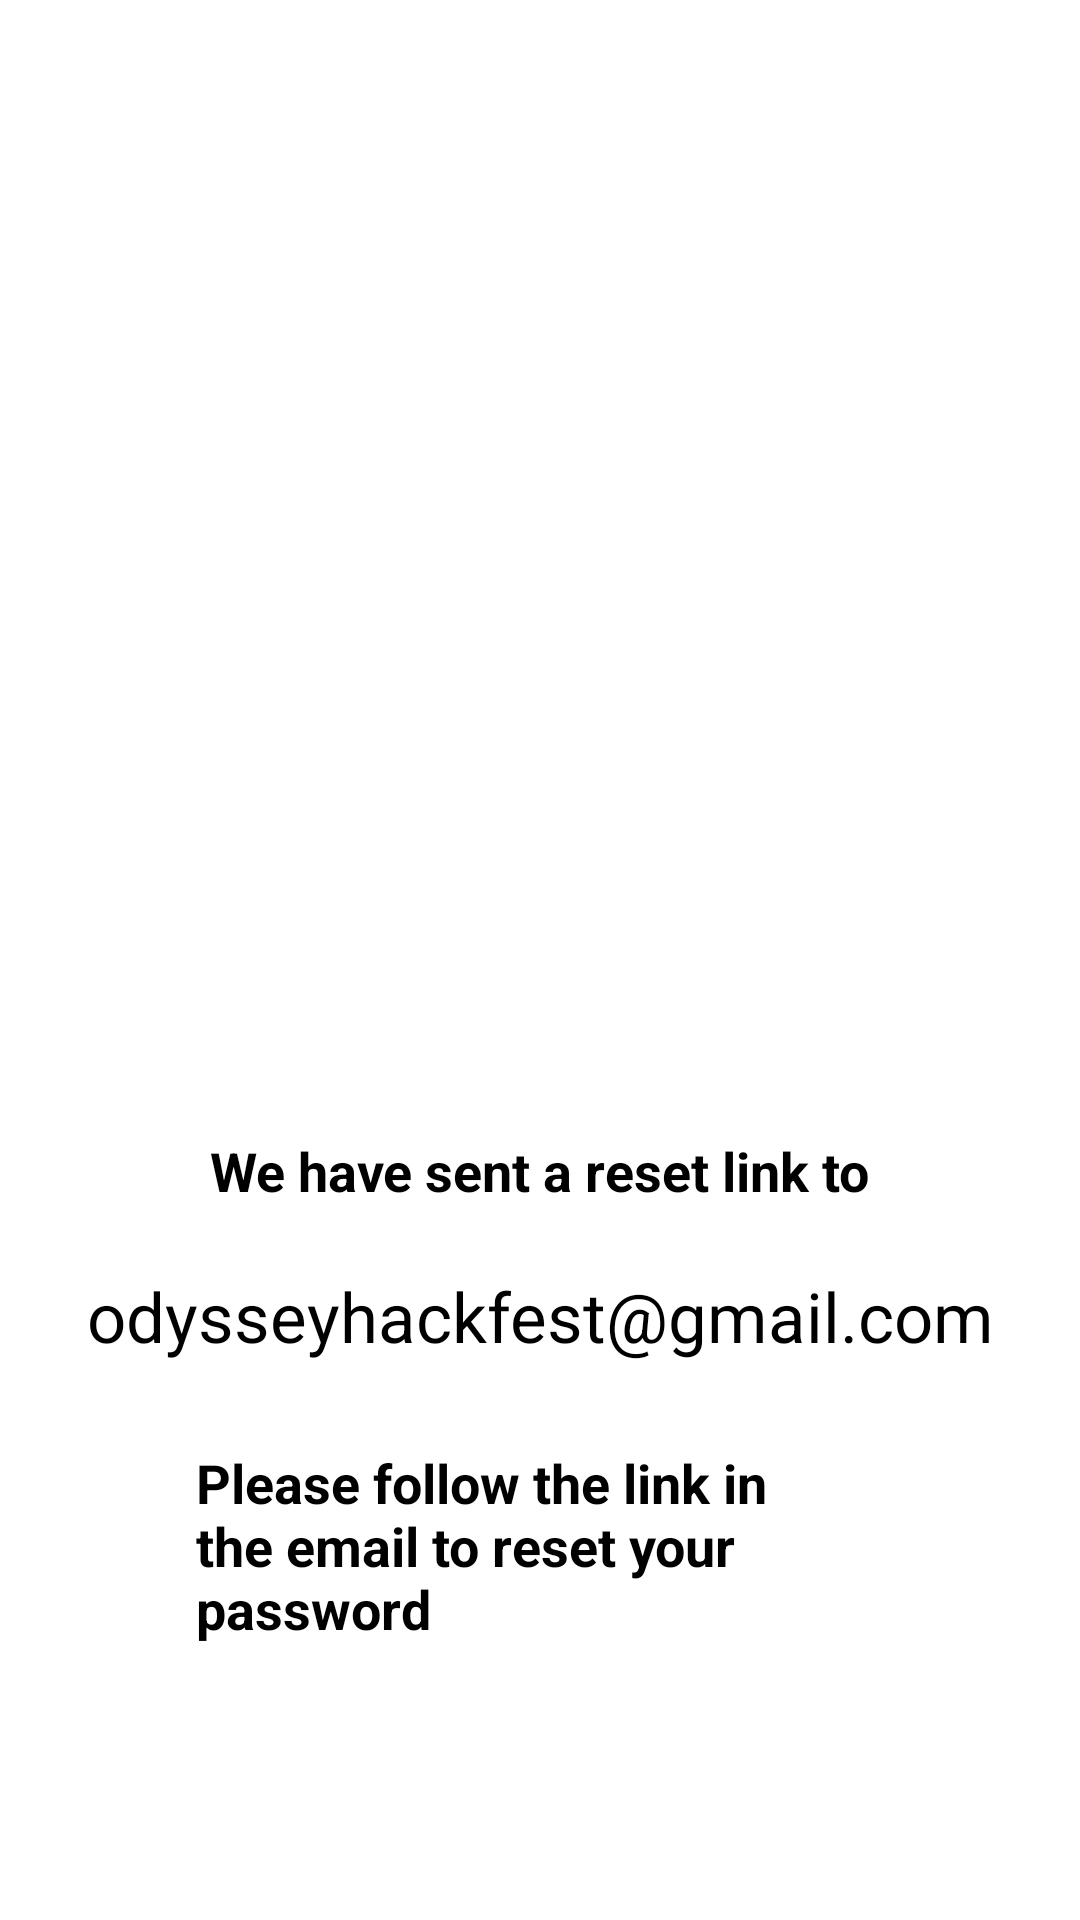

Here is an Android app screen rendered from its layout file. Give the layout XML and the strings, colors and styles it references.
<!-- AndroidManifest.xml: application theme Theme.Etaman -->
<!-- res/layout/activity_sent_reset_link.xml -->
<?xml version="1.0" encoding="utf-8"?>
<androidx.constraintlayout.widget.ConstraintLayout xmlns:android="http://schemas.android.com/apk/res/android"
    xmlns:app="http://schemas.android.com/apk/res-auto"
    xmlns:tools="http://schemas.android.com/tools"
    android:layout_width="match_parent"
    android:layout_height="match_parent">

    <TextView
        android:id="@+id/lblText1"
        android:layout_width="wrap_content"
        android:layout_height="wrap_content"
        android:layout_marginTop="92dp"
        android:text="We have sent a reset link to"
        android:textColor="#000000"
        android:textSize="18sp"
        android:textStyle="bold"
        app:layout_constraintEnd_toEndOf="parent"
        app:layout_constraintStart_toStartOf="parent"
        app:layout_constraintTop_toBottomOf="@+id/imageView" />

    <TextView
        android:id="@+id/lblText2"
        android:layout_width="227dp"
        android:layout_height="68dp"
        android:layout_marginTop="28dp"
        android:text="Please follow the link in the email to reset your password"
        android:textColor="#000000"
        android:textSize="18sp"
        android:textStyle="bold"
        app:layout_constraintEnd_toEndOf="parent"
        app:layout_constraintHorizontal_bias="0.491"
        app:layout_constraintStart_toStartOf="parent"
        app:layout_constraintTop_toBottomOf="@+id/lblClientEmailAddress" />

    <TextView
        android:id="@+id/lblClientEmailAddress"
        android:layout_width="wrap_content"
        android:layout_height="wrap_content"
        android:layout_marginTop="21dp"
        android:text="odysseyhackfest@gmail.com"
        android:textColor="#000000"
        android:textSize="23sp"
        android:textStyle="normal"
        app:layout_constraintEnd_toEndOf="parent"
        app:layout_constraintStart_toStartOf="parent"
        app:layout_constraintTop_toBottomOf="@+id/lblText1" />

    <ImageView
        android:id="@+id/imageView"
        android:layout_width="177dp"
        android:layout_height="174dp"
        android:layout_marginTop="112dp"
        app:layout_constraintEnd_toEndOf="parent"
        app:layout_constraintHorizontal_bias="0.498"
        app:layout_constraintStart_toStartOf="parent"
        app:layout_constraintTop_toTopOf="parent"
        tools:srcCompat="@tools:sample/avatars" />

    <Button
        android:id="@+id/btnBackToLogin"
        android:layout_width="202dp"
        android:layout_height="59dp"
        android:layout_marginTop="104dp"
        android:background="@drawable/login_round_button"
        android:text="Back to Login"
        android:textSize="18sp"
        android:textStyle="bold"
        app:layout_constraintEnd_toEndOf="parent"
        app:layout_constraintHorizontal_bias="0.497"
        app:layout_constraintStart_toStartOf="parent"
        app:layout_constraintTop_toBottomOf="@+id/lblText2" />
</androidx.constraintlayout.widget.ConstraintLayout>
<!-- resources referenced by this layout -->
<resources>
  <!-- drawable login_round_button (drawable) -->
  <?xml version="1.0" encoding="utf-8"?>
  <selector xmlns:android="http://schemas.android.com/apk/res/android">
      <item>
          <shape xmlns:android="http://schemas.android.com/apk/res/android" android:shape="rectangle">
              <solid android:color="#7FEEDE" />
              <corners android:radius="10dp" />
          </shape>
      </item>
  </selector>
  <style name="Theme.Etaman" parent="Theme.MaterialComponents.DayNight.NoActionBar">
          
          <item name="colorPrimary">#4CE7D1</item>
          <item name="colorPrimaryVariant">@color/purple_700</item>
          <item name="colorOnPrimary">@color/white</item>
          
          <item name="colorSecondary">@color/teal_200</item>
          <item name="colorSecondaryVariant">@color/teal_700</item>
          <item name="colorOnSecondary">@color/black</item>
          
          <item name="android:statusBarColor">#4CE7D1</item>
          
      </style>
  <color name="purple_700">#FF3700B3</color>
  <color name="white">#FFFFFFFF</color>
  <color name="teal_200">#FF03DAC5</color>
  <color name="teal_700">#FF018786</color>
  <color name="black">#FF000000</color>
</resources>
